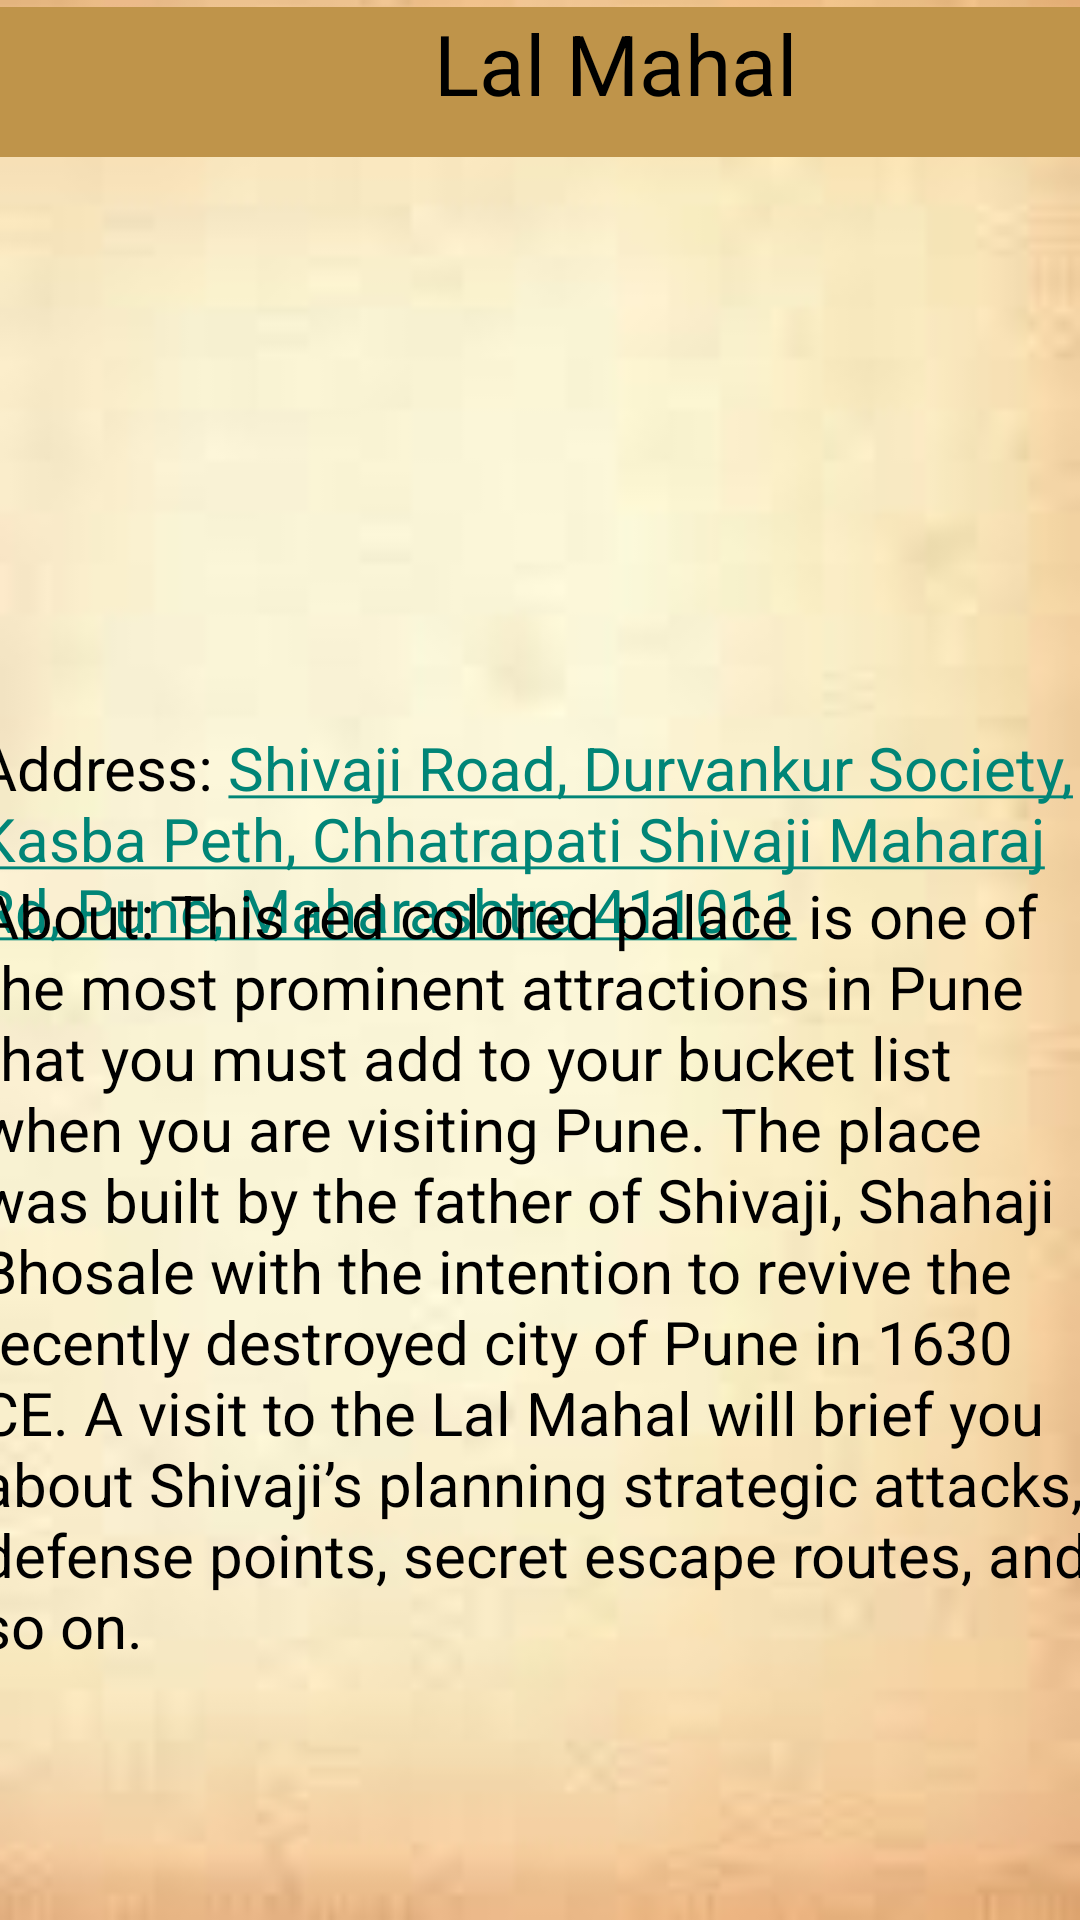

The Android layout XML behind this screen, and the referenced resources:
<!-- AndroidManifest.xml: application theme Theme.Punekars -->
<!-- res/layout/activity_lalmahal.xml -->
<?xml version="1.0" encoding="utf-8"?>
<androidx.constraintlayout.widget.ConstraintLayout xmlns:android="http://schemas.android.com/apk/res/android"
    xmlns:app="http://schemas.android.com/apk/res-auto"
    xmlns:tools="http://schemas.android.com/tools"
    android:layout_width="match_parent"
    android:layout_height="match_parent"
    android:background="@drawable/fbg"
    tools:context=".lalmahal">

    <TextView
        android:id="@+id/textView3"
        android:layout_width="410dp"
        android:layout_height="50dp"
        android:background="#BF944A"
        android:text="Lal Mahal"
        android:textAlignment="center"
        android:textColor="@color/black"
        android:textSize="28sp"
        app:layout_constraintBottom_toBottomOf="parent"
        app:layout_constraintEnd_toEndOf="parent"
        app:layout_constraintHorizontal_bias="0.0"
        app:layout_constraintStart_toStartOf="parent"
        app:layout_constraintTop_toTopOf="parent"
        app:layout_constraintVertical_bias="0.004" />

    <ImageView
        android:id="@+id/imageView11"
        android:layout_width="407dp"
        android:layout_height="233dp"
        app:layout_constraintBottom_toBottomOf="parent"
        app:layout_constraintEnd_toEndOf="parent"
        app:layout_constraintHorizontal_bias="0.25"
        app:layout_constraintStart_toStartOf="parent"
        app:layout_constraintTop_toTopOf="parent"
        app:layout_constraintVertical_bias="0.106"
        app:srcCompat="@drawable/lm" />

    <TextView
        android:id="@+id/tv4"
        android:layout_width="377dp"
        android:layout_height="104dp"
        android:text="@string/loc34"
        android:textColor="@color/black"
        android:textSize="20sp"
        app:layout_constraintBottom_toBottomOf="parent"
        app:layout_constraintEnd_toEndOf="parent"
        app:layout_constraintHorizontal_bias="0.47"
        app:layout_constraintStart_toStartOf="parent"
        app:layout_constraintTop_toTopOf="parent"
        app:layout_constraintVertical_bias="0.452" />

    <TextView
        android:id="@+id/textView4"
        android:layout_width="376dp"
        android:layout_height="330dp"
        android:text="About: This red colored palace is one of the most prominent attractions in Pune that you must add to your bucket list when you are visiting Pune. The place was built by the father of Shivaji, Shahaji Bhosale with the intention to revive the recently destroyed city of Pune in 1630 CE. A visit to the Lal Mahal will brief you about Shivaji’s planning strategic attacks, defense points, secret escape routes, and so on."
        android:textColor="#000000"
        android:textSize="20sp"
        app:layout_constraintBottom_toBottomOf="parent"
        app:layout_constraintEnd_toEndOf="parent"
        app:layout_constraintHorizontal_bias="0.457"
        app:layout_constraintStart_toStartOf="parent"
        app:layout_constraintTop_toTopOf="parent"
        app:layout_constraintVertical_bias="0.941" />

</androidx.constraintlayout.widget.ConstraintLayout>
<!-- resources referenced by this layout -->
<resources>
  <!-- drawable fbg: jpg bitmap (drawable, 1962 bytes) -->
  <string name="loc34">
          Address: <a href="https://www.google.com/maps/dir//GV94%2BGJ3,+Shivaji+Road,+Durvankur+Society,+Kasba+Peth,+Chhatrapati+Shivaji+Maharaj+Rd,+Pune,+Maharashtra+411011/@18.5187699,73.8215205,13z/data=!4m9!4m8!1m0!1m5!1m1!1s0x3bc2c065793c91a1:0x4a206d80daf21f92!2m2!1d73.8565401!2d18.5187731!3e0">Shivaji Road, Durvankur Society, Kasba Peth, Chhatrapati Shivaji Maharaj Rd, Pune, Maharashtra 411011</a>
      </string>
  <style name="Theme.Punekars" parent="Theme.AppCompat.Light">
          
          <item name="colorPrimary">@color/purple_500</item>
          <item name="colorPrimaryVariant">@color/purple_700</item>
          <item name="colorOnPrimary">@color/white</item>
          
          <item name="colorSecondary">@color/teal_200</item>
          <item name="colorSecondaryVariant">@color/teal_700</item>
          <item name="colorOnSecondary">@color/black</item>
          
          <item name="android:statusBarColor">?attr/colorPrimaryVariant</item>
          
      </style>
  <!-- not gathered from this repository: default colours our renderer supplied (Android Studio template values) -->
  <color name="purple_500">#FF6200EE</color>
  <color name="purple_700">#FF3700B3</color>
  <color name="teal_200">#FF03DAC5</color>
  <color name="teal_700">#FF018786</color>
  <color name="black">#FF000000</color>
  <color name="white">#FFFFFFFF</color>
</resources>
